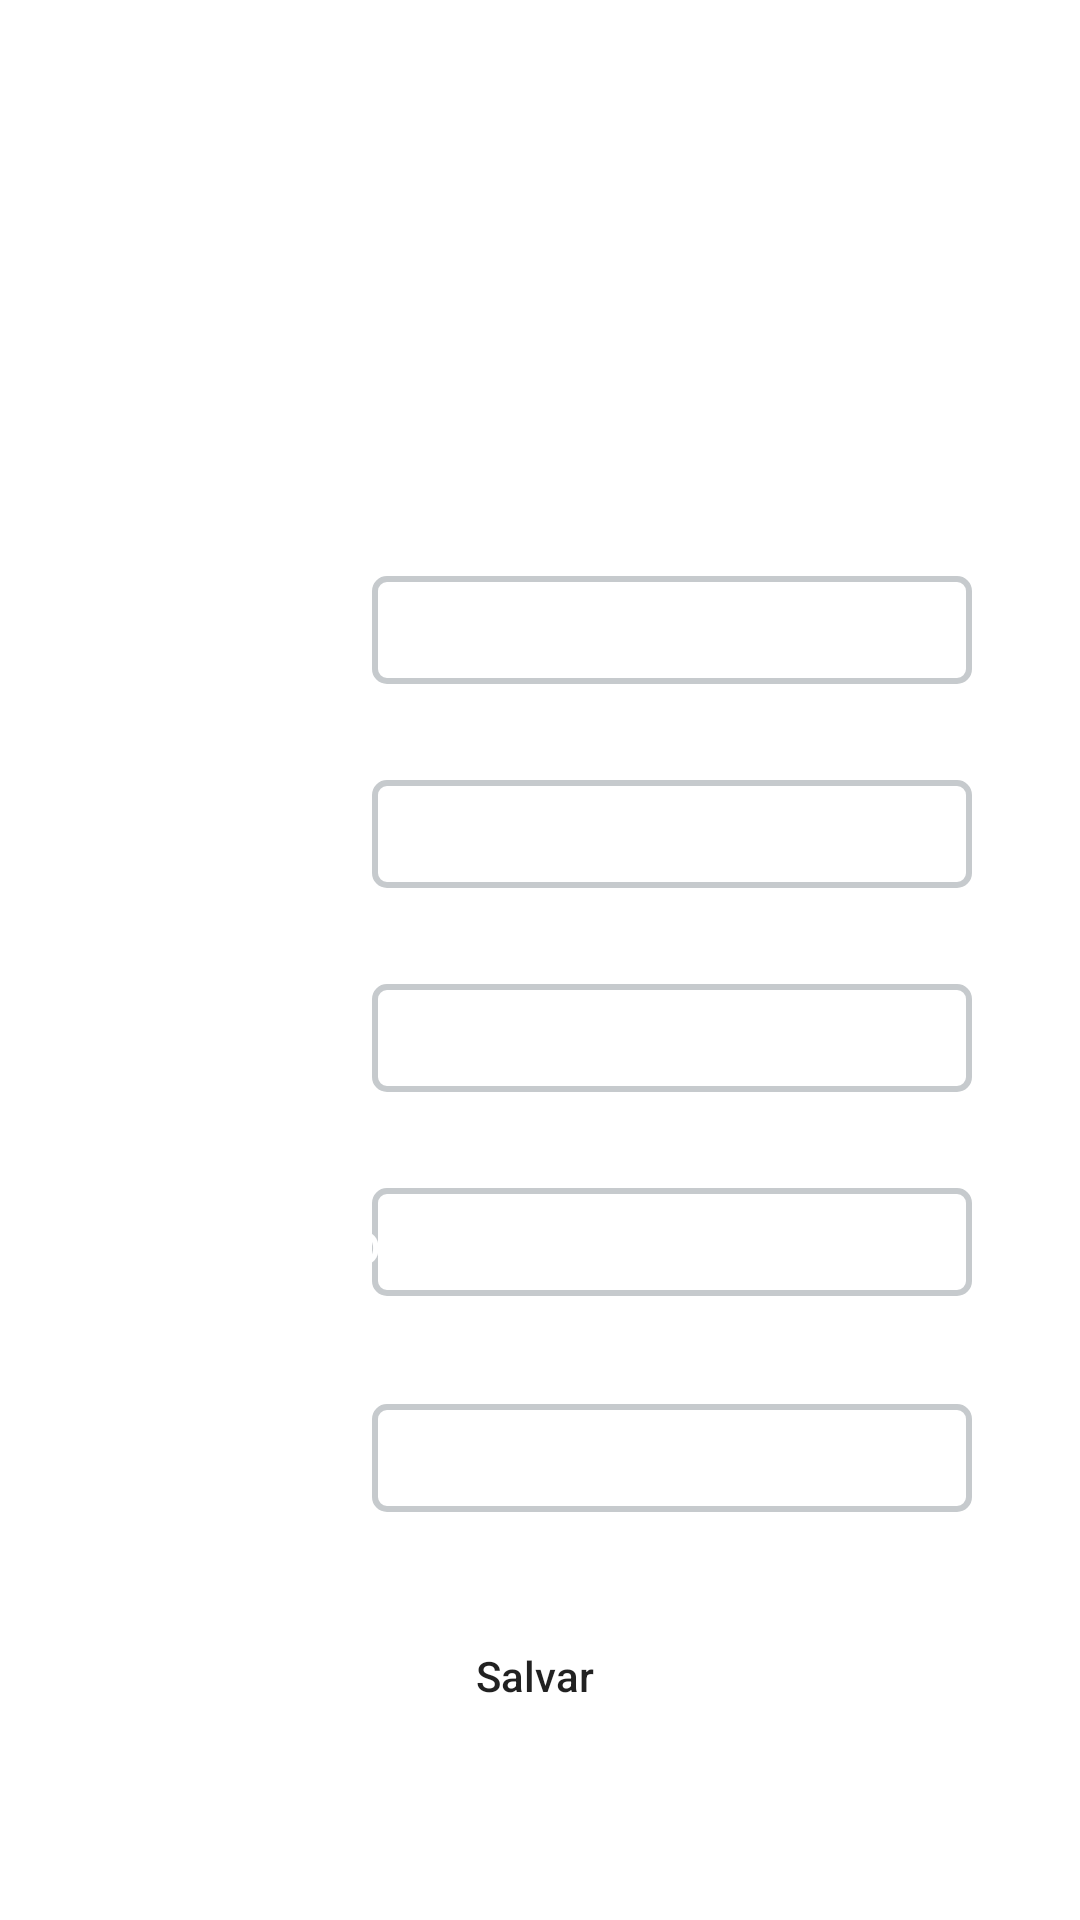

Write the Android layout XML for this screen, with the resource values it uses.
<!-- AndroidManifest.xml: application theme Theme.DataUsaApp -->
<!-- res/layout/fragment_edit_city.xml -->
<?xml version="1.0" encoding="utf-8"?>
<androidx.constraintlayout.widget.ConstraintLayout xmlns:android="http://schemas.android.com/apk/res/android"
    xmlns:app="http://schemas.android.com/apk/res-auto"
    xmlns:tools="http://schemas.android.com/tools"
    android:layout_width="match_parent"
    android:layout_height="match_parent"
    android:padding="8dp"
    tools:context=".states.EditStatesFragment">


    <TextView
        android:id="@+id/textview_nome_state"
        android:layout_width="217dp"
        android:layout_height="24dp"
        android:layout_marginTop="64dp"
        android:foregroundGravity="center"
        android:gravity="center"
        android:textColor="@color/title"
        android:textSize="18sp"
        android:textStyle="bold"
        tools:text = "@string/editdados"
        app:layout_constraintEnd_toEndOf="parent"
        app:layout_constraintStart_toStartOf="parent"
        app:layout_constraintTop_toTopOf="parent" />

    <TextView
        android:id="@+id/id_textView"
        android:layout_width="wrap_content"
        android:layout_height="wrap_content"
        android:layout_marginStart="24dp"
        android:text="@string/id"
        android:textColor="@color/nameStates"
        android:textSize="20sp"
        app:layout_constraintBottom_toBottomOf="@+id/edit_ID"
        app:layout_constraintStart_toStartOf="parent"
        app:layout_constraintTop_toTopOf="@+id/edit_ID"
        app:layout_constraintVertical_bias="0.0" />

    <EditText
        android:id="@+id/edit_slug"
        android:layout_width="200dp"
        android:layout_height="36dp"
        android:layout_marginTop="36dp"
        android:background="@drawable/edit_shaper"
        android:ems="10"
        android:inputType="textPersonName"
        android:padding="5dp"
        android:textColorHint="@color/hintText"
        app:layout_constraintEnd_toEndOf="@+id/edit_Population"
        app:layout_constraintTop_toBottomOf="@+id/edit_Population" />

    <TextView
        android:id="@+id/textView5"
        android:layout_width="wrap_content"
        android:layout_height="wrap_content"
        android:text="@string/year"
        android:textColor="@color/nameStates"
        android:textSize="20sp"
        app:layout_constraintBottom_toBottomOf="@+id/edit_Year"
        app:layout_constraintStart_toStartOf="@+id/estado_textView"
        app:layout_constraintTop_toTopOf="@+id/edit_Year"
        app:layout_constraintVertical_bias="0.555" />

    <EditText
        android:id="@+id/edit_ID"
        android:layout_width="200dp"
        android:layout_height="36dp"
        android:layout_marginTop="96dp"
        android:layout_marginEnd="28dp"
        android:background="@drawable/edit_shaper"
        android:padding="5dp"
        android:textColorHint="@color/hintText"
        app:layout_constraintEnd_toEndOf="parent"
        app:layout_constraintTop_toBottomOf="@+id/textview_nome_state" />

    <TextView
        android:id="@+id/estado_textView"
        android:layout_width="wrap_content"
        android:layout_height="wrap_content"
        android:text="@string/state"
        android:textColor="@color/nameStates"
        android:textColorHint="@color/hintText"
        android:textSize="20sp"
        app:layout_constraintBottom_toBottomOf="@+id/edit_State"
        app:layout_constraintStart_toStartOf="@+id/id_textView"
        app:layout_constraintTop_toTopOf="@+id/edit_State"
        app:layout_constraintVertical_bias="0.555" />

    <EditText
        android:id="@+id/edit_State"
        android:layout_width="200dp"
        android:layout_height="36dp"
        android:layout_marginTop="32dp"
        android:background="@drawable/edit_shaper"
        android:padding="5dp"
        android:textColorHint="@color/hintText"
        app:layout_constraintEnd_toEndOf="@+id/edit_ID"
        app:layout_constraintTop_toBottomOf="@+id/edit_ID" />

    <TextView
        android:id="@+id/textView7"
        android:layout_width="wrap_content"
        android:layout_height="wrap_content"
        android:text="@string/slug"
        android:textColor="@color/nameStates"
        android:textSize="20sp"
        app:layout_constraintBottom_toBottomOf="@+id/edit_slug"
        app:layout_constraintStart_toStartOf="@+id/textView6"
        app:layout_constraintTop_toTopOf="@+id/edit_slug"
        app:layout_constraintVertical_bias="0.444" />

    <Button
        android:id="@+id/savedbutton"
        android:layout_width="0dp"
        android:layout_height="45dp"
        android:layout_marginTop="32dp"
        android:background="@drawable/button_background_radius"
        android:text="@string/save"
        android:textAllCaps="false"
        app:layout_constraintEnd_toEndOf="@+id/edit_slug"
        app:layout_constraintStart_toStartOf="@+id/textView7"
        app:layout_constraintTop_toBottomOf="@+id/edit_slug" />

    <EditText
        android:id="@+id/edit_Population"
        android:layout_width="200dp"
        android:layout_height="36dp"
        android:layout_marginTop="32dp"
        android:background="@drawable/edit_shaper"
        android:ems="10"
        android:inputType="textPersonName"
        android:padding="5dp"
        android:textColorHint="@color/hintText"
        app:layout_constraintEnd_toEndOf="@+id/edit_Year"
        app:layout_constraintTop_toBottomOf="@+id/edit_Year" />

    <EditText
        android:id="@+id/edit_Year"
        android:layout_width="200dp"
        android:layout_height="36dp"
        android:layout_marginTop="32dp"
        android:background="@drawable/edit_shaper"
        android:ems="10"
        android:inputType="textPersonName"
        android:padding="5dp"
        android:textColorHint="@color/hintText"
        app:layout_constraintEnd_toEndOf="@+id/edit_State"
        app:layout_constraintTop_toBottomOf="@+id/edit_State" />

    <TextView
        android:id="@+id/textView6"
        android:layout_width="wrap_content"
        android:layout_height="wrap_content"
        android:text="@string/populationTextView"
        android:textColor="@color/nameStates"
        android:textSize="20sp"
        app:layout_constraintBottom_toBottomOf="@+id/edit_Population"
        app:layout_constraintStart_toStartOf="@+id/textView5"
        app:layout_constraintTop_toTopOf="@+id/edit_Population"
        app:layout_constraintVertical_bias="0.444" />

</androidx.constraintlayout.widget.ConstraintLayout>
<!-- resources referenced by this layout -->
<resources>
  <color name="hintText">#d5d8d9</color>
  <color name="nameStates">#FFFFFFFF</color>
  <color name="title">#FFFFFFFF</color>
  <!-- drawable edit_shaper (drawable) -->
  <?xml version="1.0" encoding="utf-8"?>
  <shape
      xmlns:android="http://schemas.android.com/apk/res/android"
      android:shape="rectangle">
      <stroke
          android:width="2dp"
          android:color="@color/lineShape"/>
          <corners
              android:radius="4dp"/>
  
  
  
  </shape>
  <string name="editdados">Editar dados do</string>
  <string name="id">ID</string>
  <string name="populationTextView">População</string>
  <string name="save">Salvar</string>
  <string name="slug">Slug</string>
  <string name="state">Estado</string>
  <string name="year">Ano</string>
  <style name="Theme.DataUsaApp" parent="Theme.MaterialComponents.DayNight.DarkActionBar">
  
          <item name="colorPrimary">@color/black</item>
          <item name="colorPrimaryVariant">@color/black</item>
          <item name="colorOnPrimary">@color/white</item>
          <item name="android:windowLightStatusBar">true</item>
  
          <item name="android:statusBarColor">?colorOnPrimary</item>
          <item name="android:windowBackground">?colorOnPrimary</item>
  
      </style>
  <color name="lineShape">#c6cacd</color>
  <color name="black">#FF000000</color>
  <color name="white">#FFFFFFFF</color>
</resources>
